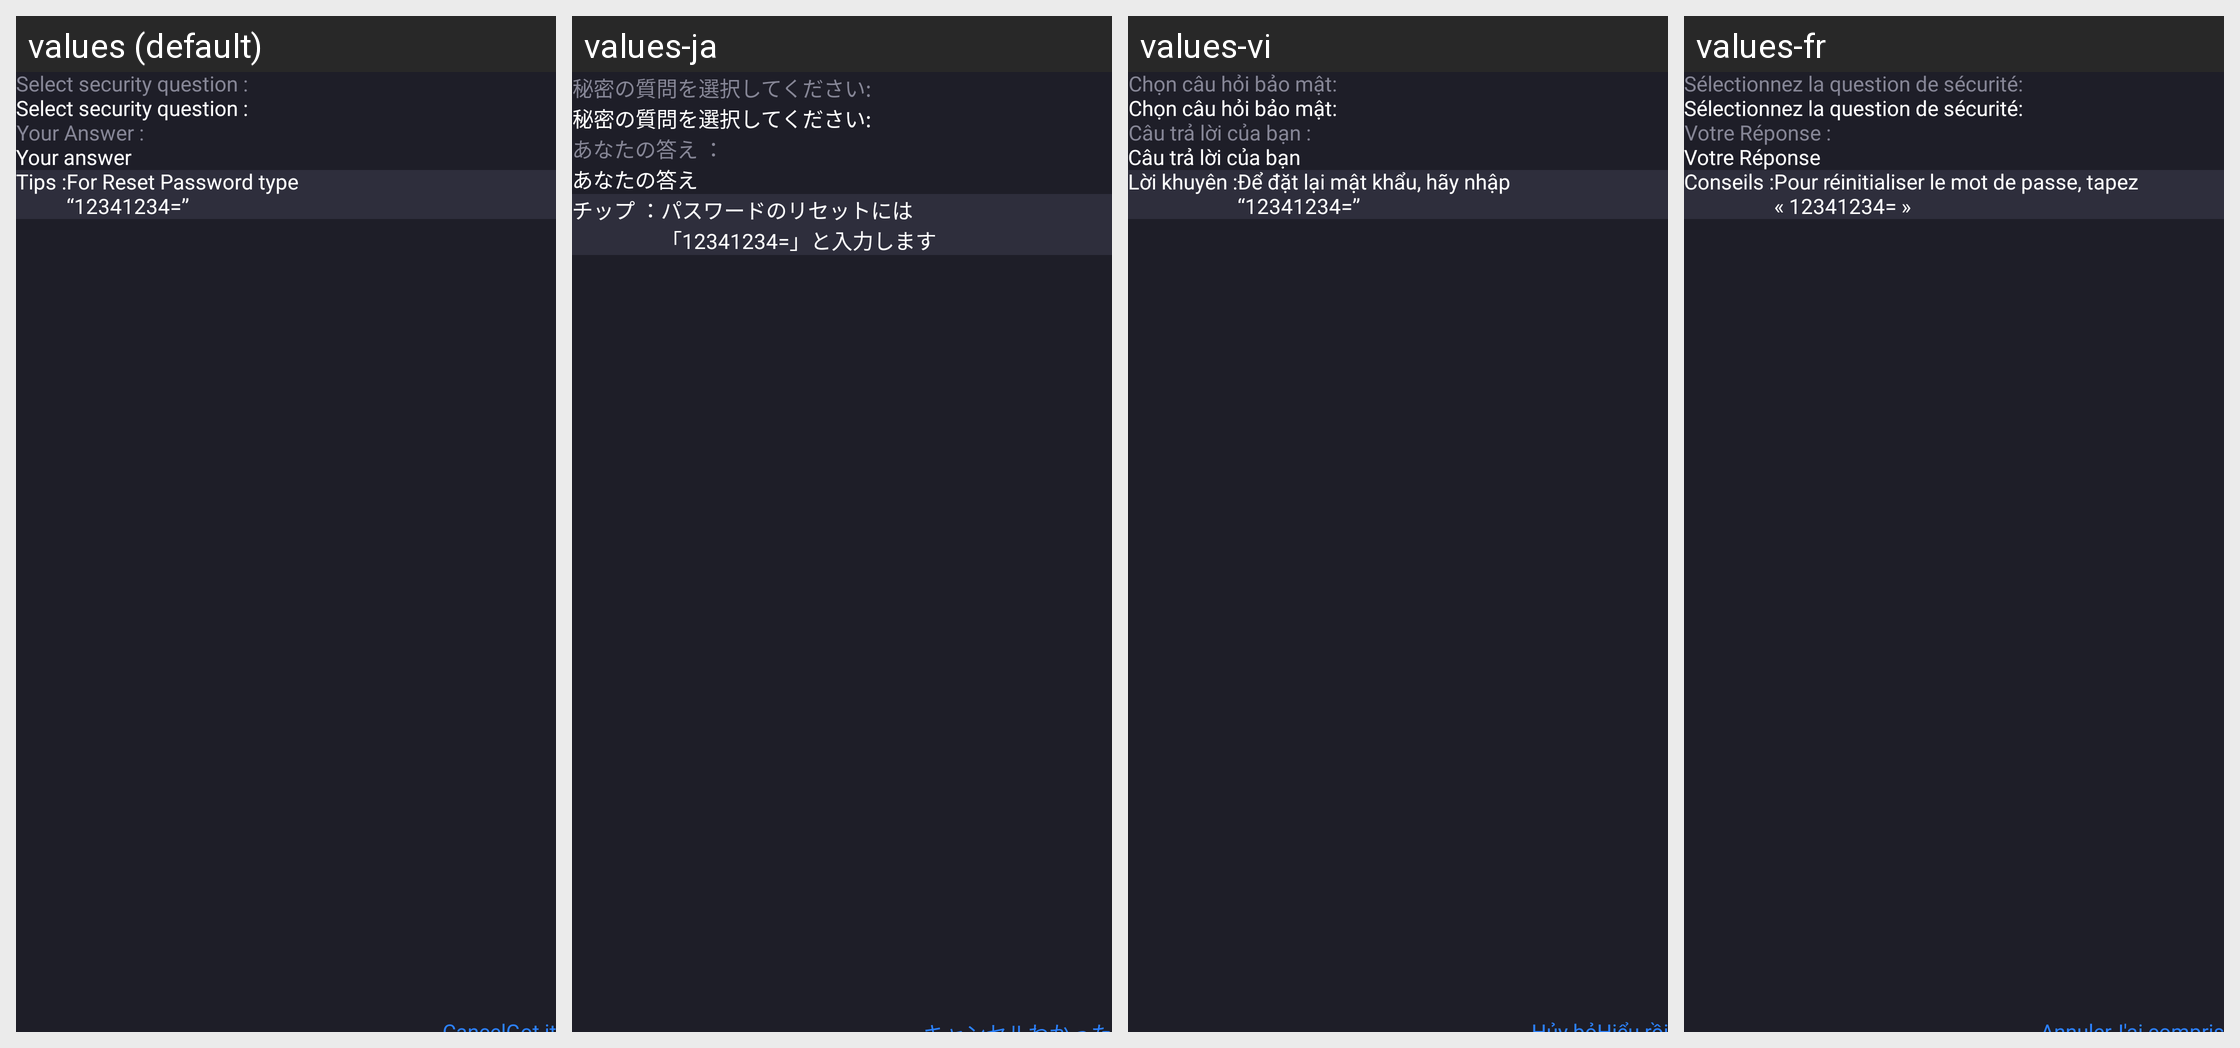

Here is an Android app screen in its default locale and in the app's own translations. Write out the translated-string differences for the strings that appear on this screen.
Android screen res/layout/dialog_security_confirm.xml rendered under 4 locales, left to right: values (default), values-ja, values-vi, values-fr. Device: Nexus 5 (rendered at 1080×1920; each locale shown at half size, 540×960, under a caption strip naming it); theme Theme.CalculatorLock.
Other locales in the repository, not shown: values-ar, values-de, values-es, values-hi, values-in, values-ko, values-pt, values-ru, values-tr, values-zh.
Strings drawn on this screen, with the default value and each locale's value (text and hints the layout hard-codes, and strings that could not be matched under every locale, appear in the picture but are not listed):

select_security_question
  values: Select security question :
  values-ja: 秘密の質問を選択してください:
  values-vi: Chọn câu hỏi bảo mật:
  values-fr: Sélectionnez la question de sécurité:

your_answer_
  values: Your Answer :
  values-ja: あなたの答え ：
  values-vi: Câu trả lời của bạn :
  values-fr: Votre Réponse :

your_answer
  values: Your answer
  values-ja: あなたの答え
  values-vi: Câu trả lời của bạn
  values-fr: Votre Réponse

tips_
  values: Tips :
  values-ja: チップ ：
  values-vi: Lời khuyên :
  values-fr: Conseils :

msg_tips_reset
  values: For Reset Password type
      “12341234=”
  values-ja: パスワードのリセットには
      「12341234=」と入力します
  values-vi: Để đặt lại mật khẩu, hãy nhập
      “12341234=”
  values-fr: Pour réinitialiser le mot de passe, tapez
      « 12341234= »
